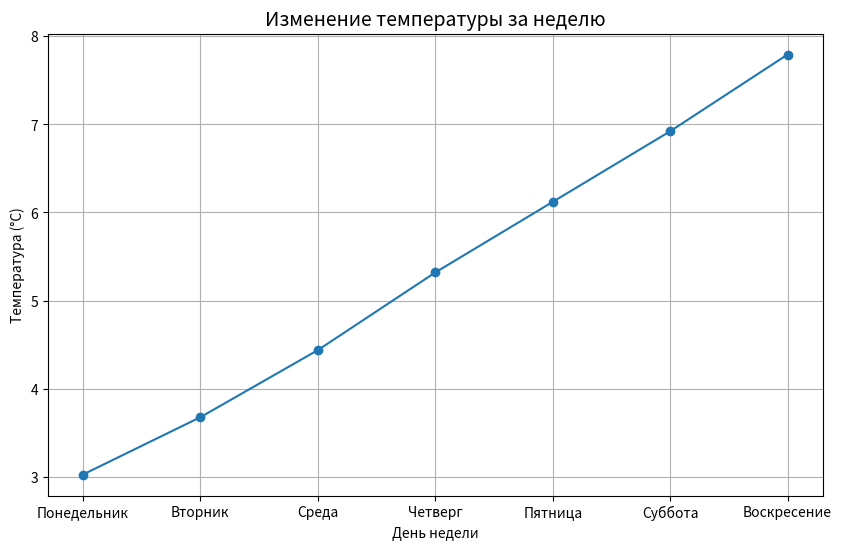

The script that saved this image:
# Задание 1: Линейный график изменения температуры за неделю.
# Создайте линейный график, отображающий изменение температуры в течение
# недели. Подпишите оси и добавьте заголовок к графику.

import matplotlib.pyplot as plt

temperature = [3.03, 3.68, 4.44, 5.32, 6.12, 6.92, 7.79]
days_of_week = ['Понедельник', 'Вторник', 'Среда', 'Четверг',
         'Пятница', 'Суббота', 'Воскресение']

fig = plt.figure(figsize=(10,6))
# Добавим аннотации и другие элементы графика
plt.title('Изменение температуры за неделю', fontsize=14)
plt.xlabel('День недели', fontsize=10)
plt.ylabel('Температура (°C)', fontsize=10)
plt.grid(True)
plt.plot(days_of_week, temperature, marker="o")

plt.show()